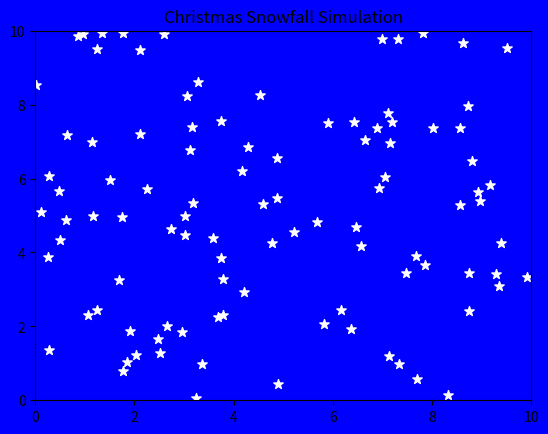

This chart was generated by the following Python code:
import matplotlib.pyplot as plt
import numpy as np
import matplotlib.animation as animation

# Function to update the snowfall animation
def update(frameNum, points, N, snowfall):
    # Update the position of each snowflake
    snowfall[:, 1] -= 0.1  # Move the snowflakes downward
    snowfall[snowfall[:, 1] < 0, 1] = N  # Respawn snowflakes at the top when they go below the screen
    points.set_offsets(snowfall)

# Set up the figure and axis
fig, ax = plt.subplots()
ax.set_xlim(0, 10)
ax.set_ylim(0, 10)

# Generate initial positions for the snowflakes
N = 100
snowfall = 10 * np.random.rand(N, 2)
snowfall[:, 0] = np.random.rand(N) * 10

# Create scatter plot for snowflakes
points = ax.scatter(snowfall[:, 0], snowfall[:, 1], marker='*', color='white', s=50)

# Create the animation
ani = animation.FuncAnimation(fig, update, fargs=(points, 10, snowfall), frames=100, interval=100, blit=False)

# Set the background color to represent the night sky
fig.patch.set_facecolor('blue')
ax.set_facecolor('blue')

plt.title('Christmas Snowfall Simulation')
plt.show()
